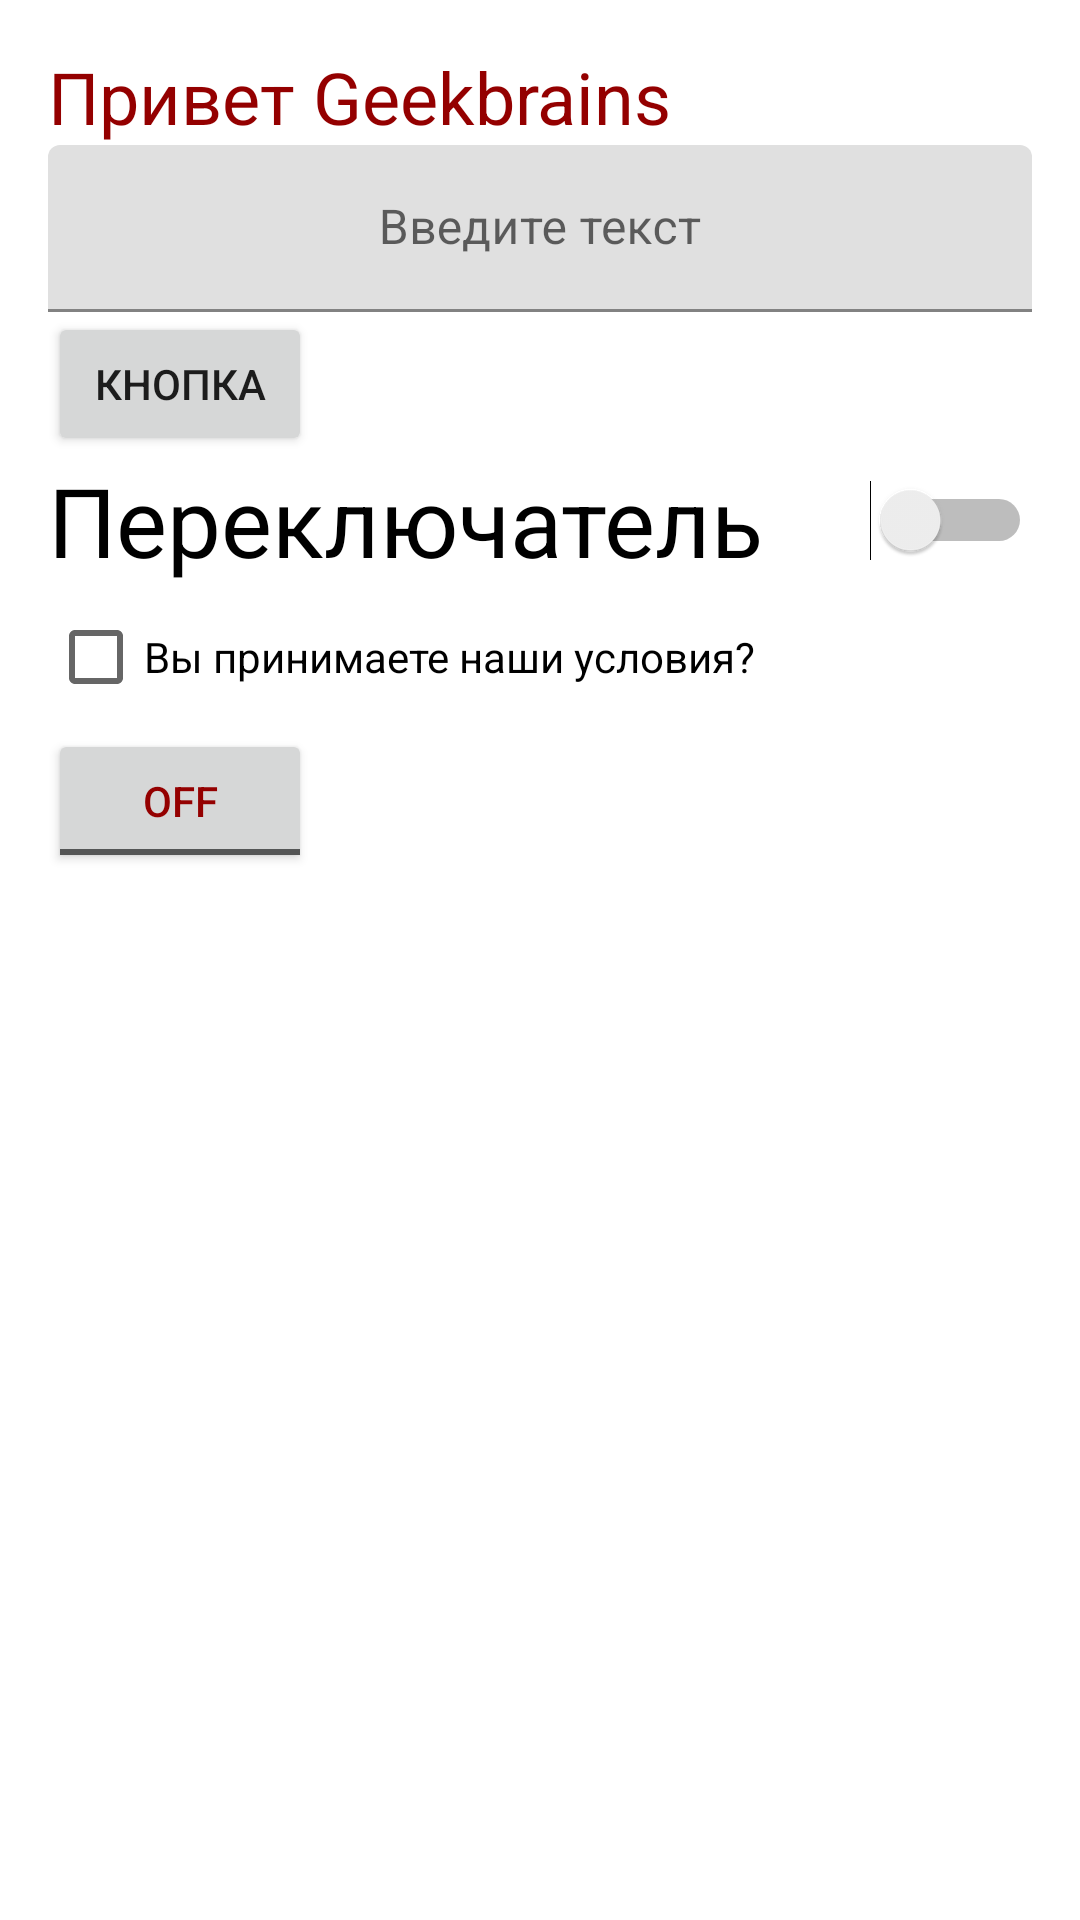

Produce the Android XML layout that renders to this screen, including the resource entries it uses.
<!-- AndroidManifest.xml: application theme Theme.PZ1 -->
<!-- res/layout/activity_main.xml -->
<?xml version="1.0" encoding="utf-8"?>
<LinearLayout xmlns:android="http://schemas.android.com/apk/res/android"
    android:layout_width="match_parent"
    android:layout_height="match_parent"
    android:orientation="vertical"
    android:padding="@dimen/padding">

    <TextView
        android:id="@+id/TextWiew1"
        android:layout_width="wrap_content"
        android:layout_height="wrap_content"
        android:text="@string/hello"
        android:textColor="@color/red"
        android:textSize="@dimen/hello"/>

    <com.google.android.material.textfield.TextInputLayout
        android:layout_width="match_parent"
        android:layout_height="wrap_content">
        <com.google.android.material.textfield.TextInputEditText
            android:layout_width="match_parent"
            android:layout_height="wrap_content"
            android:textColor="@color/blue"
            android:gravity="center"
            android:hint="@string/text"/>
    </com.google.android.material.textfield.TextInputLayout>
    <Button
        android:id="@+id/button1"
        android:layout_width="wrap_content"
        android:layout_height="wrap_content"
        android:text="@string/button"/>
    <Switch
        android:layout_width="match_parent"
        android:layout_height="wrap_content"
        android:textSize="@dimen/sw"
        android:text="@string/switch1"/>
    <CheckBox
        android:layout_width="match_parent"
        android:layout_height="wrap_content"
        android:textSize="@dimen/cb"
        android:text="@string/checkbox1"/>
    <ToggleButton
        android:layout_width="wrap_content"
        android:layout_height="wrap_content"
        android:textColor="@color/red"/>

</LinearLayout>
<!-- resources referenced by this layout -->
<resources>
  <color name="blue">#05A8F3</color>
  <color name="red">#940000</color>
  <dimen name="cb">14sp</dimen>
  <dimen name="hello">24sp</dimen>
  <dimen name="padding">16dp</dimen>
  <dimen name="sw">32sp</dimen>
  <string name="button">Кнопка</string>
  <string name="checkbox1">Вы принимаете наши условия?</string>
  <string name="hello">Привет Geekbrains</string>
  <string name="switch1">Переключатель</string>
  <string name="text">Введите текст</string>
  <style name="Theme.PZ1" parent="Theme.MaterialComponents.DayNight.NoActionBar">
          
          <item name="colorPrimary">@color/purple_500</item>
          <item name="colorPrimaryVariant">@color/purple_700</item>
          <item name="colorOnPrimary">@color/white</item>
          
          <item name="colorSecondary">@color/teal_200</item>
          <item name="colorSecondaryVariant">@color/teal_700</item>
          <item name="colorOnSecondary">@color/black</item>
          
          <item name="android:statusBarColor" tools:targetApi="l">?attr/colorPrimaryVariant</item>
          
      </style>
  <color name="purple_500">#FF6200EE</color>
  <color name="purple_700">#FF3700B3</color>
  <color name="white">#FFFFFFFF</color>
  <color name="teal_200">#FF03DAC5</color>
  <color name="teal_700">#FF018786</color>
  <color name="black">#FF000000</color>
</resources>
